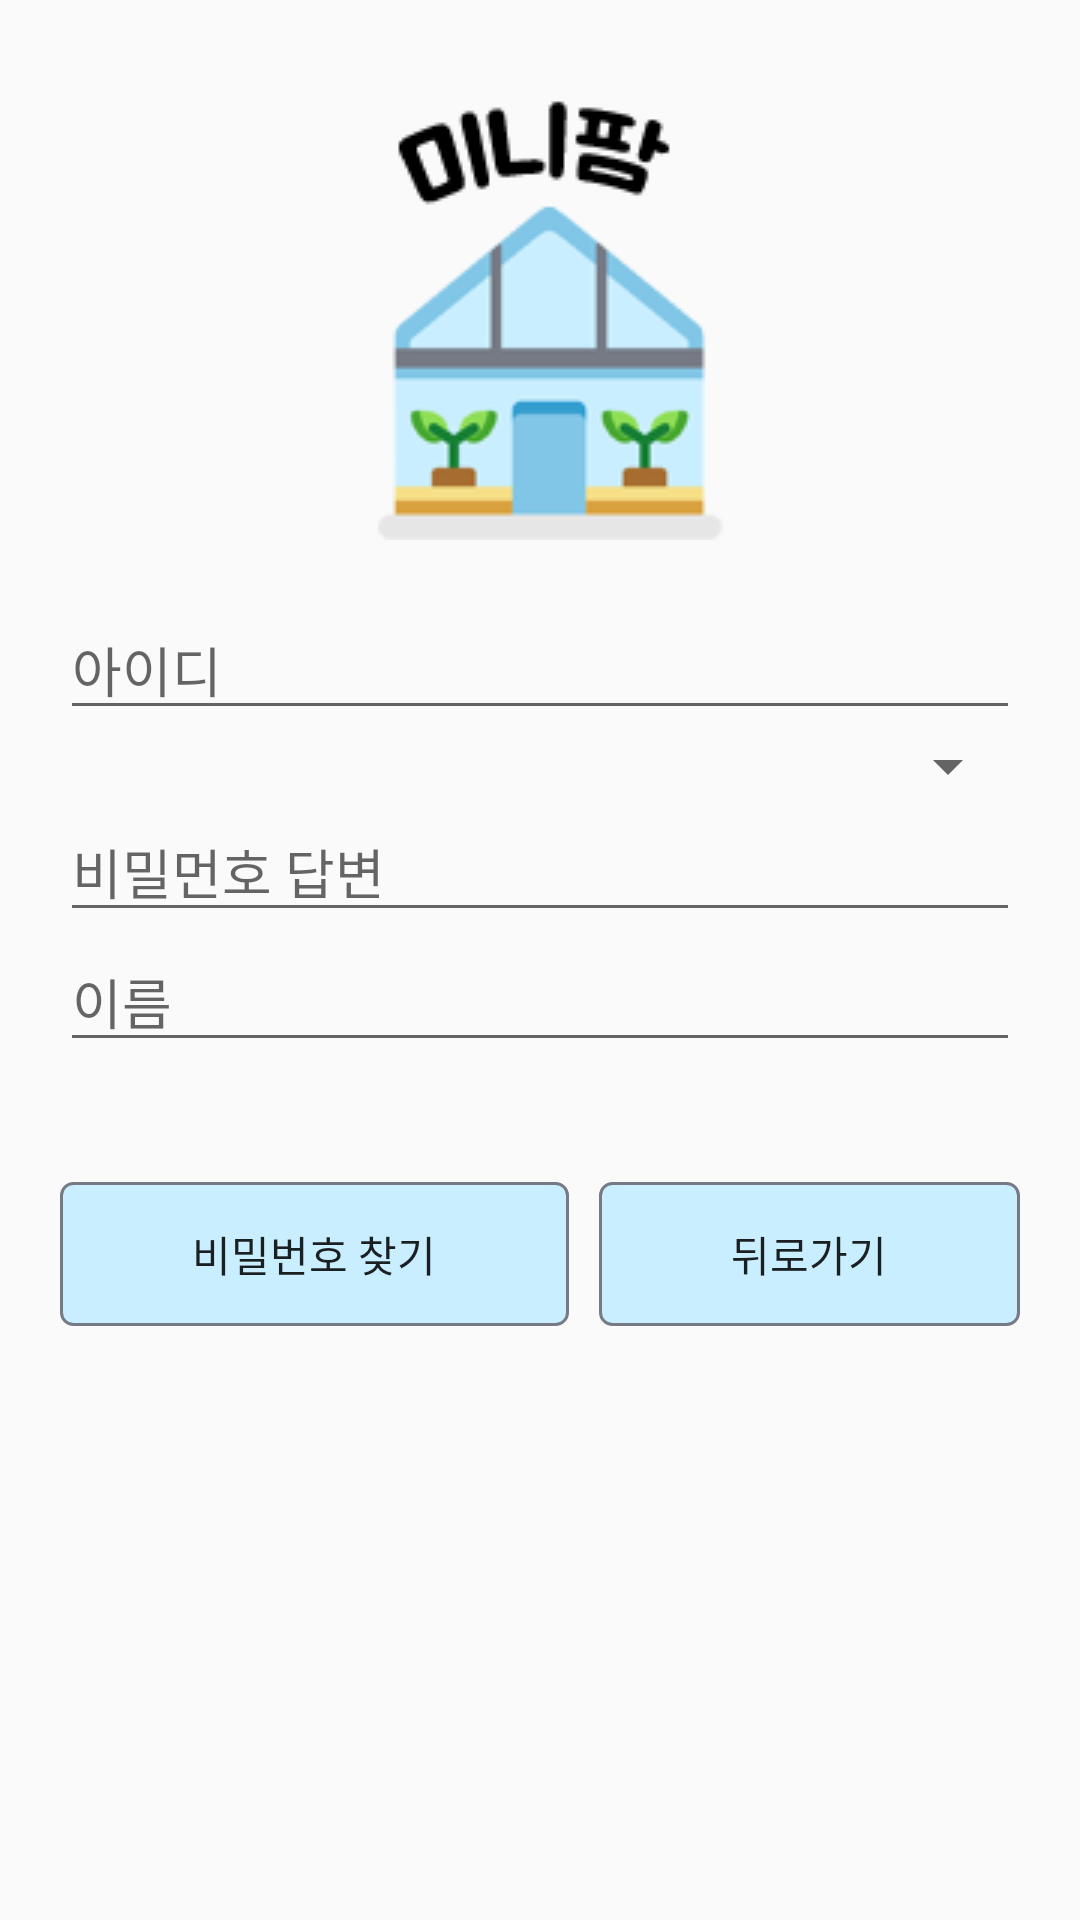

Layout XML and referenced resources for this Android screen:
<!-- AndroidManifest.xml: application theme AppTheme -->
<!-- res/layout/fragment_password.xml -->
<?xml version="1.0" encoding="utf-8"?>
<LinearLayout xmlns:android="http://schemas.android.com/apk/res/android"
    xmlns:tools="http://schemas.android.com/tools"
    android:layout_width="match_parent"
    android:layout_height="match_parent"
    android:orientation="vertical"
    tools:context=".Z_Fragment.passwordFragment"
   >

    <ImageView
        android:id="@+id/Minifarm"
        android:layout_width="wrap_content"
        android:layout_height="wrap_content"
        android:src="@drawable/logo"
        android:layout_gravity="center"
        android:layout_marginTop="30dp"/>

    <ScrollView
        android:layout_width="fill_parent"
        android:layout_height="wrap_content">

    <LinearLayout
        android:layout_width="match_parent"
        android:layout_height="match_parent"
        android:gravity="center"
        android:padding="20dp"
        android:orientation="vertical">

        <EditText
            android:id="@+id/textId"
            android:layout_width="match_parent"
            android:layout_height="wrap_content"
            android:layout_weight="1"
            android:ems="10"
            android:hint="아이디"
            android:inputType="textPersonName" />

        <Spinner
            android:id="@+id/spinneridQuestion"
            android:layout_width="match_parent"
            android:layout_height="wrap_content"
            android:layout_weight="1">

        </Spinner>

        <EditText
            android:id="@+id/textAnswer"
            android:layout_width="match_parent"
            android:layout_height="wrap_content"
            android:layout_weight="1"
            android:ems="10"
            android:hint="비밀먼호 답변"
            android:inputType="text"/>

        <EditText
            android:id="@+id/textName"
            android:layout_width="match_parent"
            android:layout_height="wrap_content"
            android:layout_weight="1"
            android:ems="10"
            android:hint="이름"
            android:inputType="textPersonName"/>
    </LinearLayout>

    </ScrollView>
        <LinearLayout
            android:orientation="horizontal"
            android:layout_width="match_parent"
            android:layout_height="wrap_content"
            android:padding="20dp">
            <Button
                style="?android:attr/buttonStyleSmall"
                android:layout_width="wrap_content"
                android:layout_height="wrap_content"
                android:layout_weight="1"
                android:text="비밀번호 찾기"
                android:background="@drawable/button"
                android:layout_marginRight="5dp"
                android:id="@+id/btnOk" />
            <Button
                style="?android:attr/buttonStyleSmall"
                android:layout_width="wrap_content"
                android:layout_height="wrap_content"
                android:layout_weight="1"
                android:text="뒤로가기"
                android:background="@drawable/button"
                android:layout_marginLeft="5dp"
                android:id="@+id/btnCancel" />
        </LinearLayout>

</LinearLayout>
<!-- resources referenced by this layout -->
<resources>
  <!-- drawable button (drawable) -->
  <?xml version="1.0" encoding="utf-8"?>
  <selector xmlns:android="http://schemas.android.com/apk/res/android">
  
      <item android:state_pressed="true">
          <shape>
              <padding
                  android:bottom="4dp"
                  android:left="8dp"
                  android:right="8dp"
                  android:top="4dp" />
  
              <gradient
                  android:angle="270"
                  android:endColor="#ffffff"
                  android:startColor="#eeeeee" />
  
              <corners
                  android:bottomLeftRadius="4dp"
                  android:bottomRightRadius="4dp"
                  android:topLeftRadius="4dp"
                  android:topRightRadius="4dp" />
  
              <stroke
                  android:width="1dp"
                  android:color="#757a85" />
          </shape>
      </item>
      <item android:state_pressed="false">
          <shape>
              <padding
                  android:bottom="4dp"
                  android:left="8dp"
                  android:right="8dp"
                  android:top="4dp" />
  
              <solid
                  android:color="#c9eeff" />
  
              <corners
                  android:bottomLeftRadius="4dp"
                  android:bottomRightRadius="4dp"
                  android:topLeftRadius="4dp"
                  android:topRightRadius="4dp" />
  
              <stroke
                  android:width="1dp"
                  android:color="#757a85" />
  
  
  
          </shape>
      </item>
  </selector>
  <!-- drawable logo: png bitmap (drawable-v24, 11395 bytes) -->
  <style name="AppTheme" parent="Theme.AppCompat.Light.NoActionBar">
          
          <item name="colorPrimary">#A1CDE1</item>
          <item name="colorPrimaryDark">#A1CDE1</item>
          <item name="colorAccent">#757a85</item>
      </style>
</resources>
